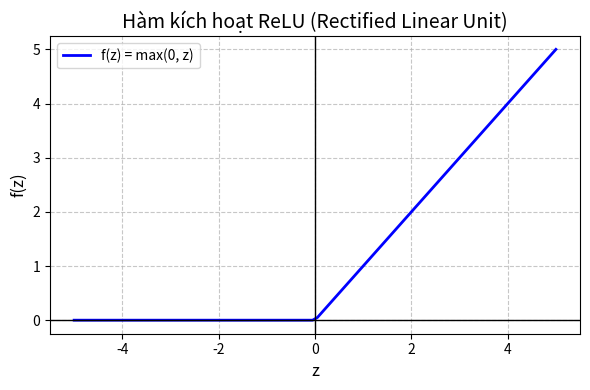
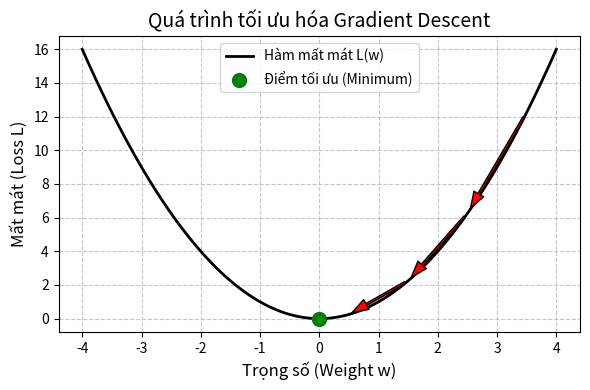
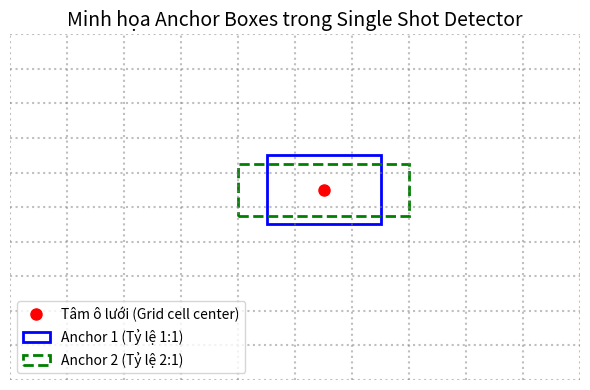
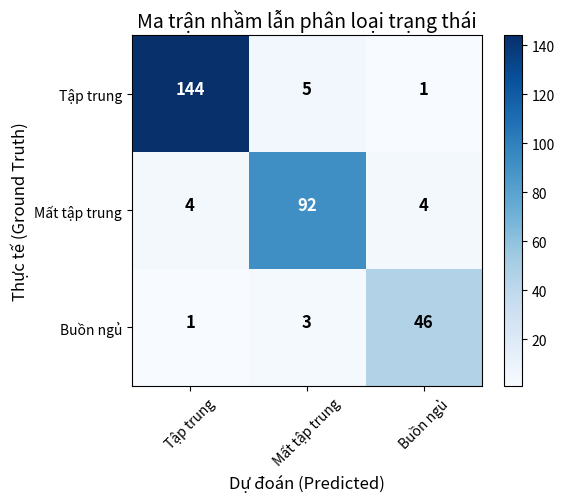
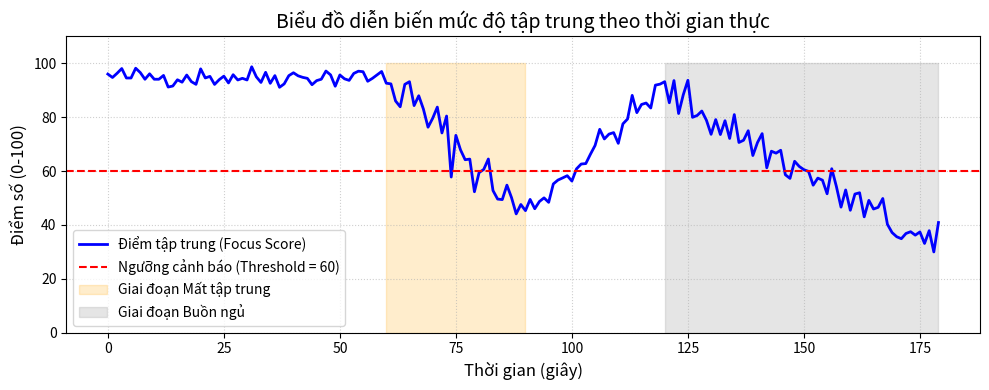

These figures' Python source, in order:
import matplotlib.pyplot as plt
import numpy as np
import os

IMG_DIR = r"d:\graduation-thesis\document\images"
os.makedirs(IMG_DIR, exist_ok=True)

# 1. Đồ thị hàm ReLU
plt.figure(figsize=(6, 4))
z = np.linspace(-5, 5, 100)
f_z = np.maximum(0, z)
plt.plot(z, f_z, 'b-', linewidth=2, label='f(z) = max(0, z)')
plt.grid(True, linestyle='--', alpha=0.7)
plt.axhline(0, color='black',linewidth=1)
plt.axvline(0, color='black',linewidth=1)
plt.title('Hàm kích hoạt ReLU (Rectified Linear Unit)', fontsize=14)
plt.xlabel('z', fontsize=12)
plt.ylabel('f(z)', fontsize=12)
plt.legend()
plt.tight_layout()
plt.savefig(os.path.join(IMG_DIR, 'relu_activation.png'), dpi=300)
plt.close()

# 2. Đồ thị Gradient Descent
plt.figure(figsize=(6, 4))
w = np.linspace(-4, 4, 100)
L = w**2
plt.plot(w, L, 'k-', linewidth=2, label='Hàm mất mát L(w)')
# Arrows
w_points = [3.5, 2.5, 1.5, 0.5]
for i in range(len(w_points)-1):
    w1, w2 = w_points[i], w_points[i+1]
    plt.annotate('', xy=(w2, w2**2), xytext=(w1, w1**2),
                 arrowprops=dict(facecolor='red', shrink=0.05, width=1.5, headwidth=8))
plt.scatter(0, 0, color='green', s=100, zorder=5, label='Điểm tối ưu (Minimum)')
plt.title('Quá trình tối ưu hóa Gradient Descent', fontsize=14)
plt.xlabel('Trọng số (Weight w)', fontsize=12)
plt.ylabel('Mất mát (Loss L)', fontsize=12)
plt.legend()
plt.grid(True, linestyle='--', alpha=0.7)
plt.tight_layout()
plt.savefig(os.path.join(IMG_DIR, 'gradient_descent.png'), dpi=300)
plt.close()

# 3. Minh họa Anchor boxes cơ bản
fig, ax = plt.subplots(figsize=(6, 4))
ax.set_xlim(0, 10)
ax.set_ylim(0, 10)
# Draw grid
for x in range(11):
    ax.axvline(x, color='gray', linestyle=':', alpha=0.5)
    ax.axhline(x, color='gray', linestyle=':', alpha=0.5)

# Draw a cell center
cx, cy = 5.5, 5.5
ax.plot(cx, cy, 'ro', markersize=8, label='Tâm ô lưới (Grid cell center)')
# Draw anchor boxes
import matplotlib.patches as patches
anchors = [
    patches.Rectangle((cx-1, cy-1), 2, 2, fill=False, edgecolor='blue', linewidth=2, label='Anchor 1 (Tỷ lệ 1:1)'),
    patches.Rectangle((cx-1.5, cy-0.75), 3, 1.5, fill=False, edgecolor='green', linewidth=2, linestyle='--', label='Anchor 2 (Tỷ lệ 2:1)')
]
for a in anchors:
    ax.add_patch(a)
    
ax.set_title('Minh họa Anchor Boxes trong Single Shot Detector', fontsize=14)
ax.legend(loc='lower left', fontsize=10)
ax.axis('off')
plt.tight_layout()
plt.savefig(os.path.join(IMG_DIR, 'anchor_boxes.png'), dpi=300)
plt.close()

# 4. Ma trận nhầm lẫn (Confusion Matrix)
import itertools

# Tổng số 300 mẫu (150 Tập trung, 100 Mất tập trung, 50 Buồn ngủ)
cm = np.array([[144,   5,   1],
               [  4,  92,   4],
               [  1,   3,  46]])
classes = ['Tập trung', 'Mất tập trung', 'Buồn ngủ']

plt.figure(figsize=(6, 5))
plt.imshow(cm, interpolation='nearest', cmap=plt.cm.Blues)
plt.title('Ma trận nhầm lẫn phân loại trạng thái', fontsize=14)
plt.colorbar()
tick_marks = np.arange(len(classes))
plt.xticks(tick_marks, classes, rotation=45)
plt.yticks(tick_marks, classes)

fmt = 'd'
thresh = cm.max() / 2.
for i, j in itertools.product(range(cm.shape[0]), range(cm.shape[1])):
    plt.text(j, i, format(cm[i, j], fmt),
             horizontalalignment="center",
             color="white" if cm[i, j] > thresh else "black",
             fontsize=12, fontweight='bold')

plt.ylabel('Thực tế (Ground Truth)', fontsize=12)
plt.xlabel('Dự đoán (Predicted)', fontsize=12)
plt.tight_layout()
plt.savefig(os.path.join(IMG_DIR, 'confusion_matrix_final.png'), dpi=300)
plt.close()

# 5. Biểu đồ diễn biến Focus Score
plt.figure(figsize=(10, 4))
time_steps = np.arange(0, 180) # 3 phút (180 giây)
# Giả lập Focus Score: Tập trung cao -> Giảm (Mất tập trung) -> Phục hồi -> Buồn ngủ
np.random.seed(42)
focus_score = np.ones(180) * 95 # Base
focus_score[:60] += np.random.normal(0, 2, 60) # 0-1 mins: Tập trung
focus_score[60:90] = np.linspace(95, 45, 30) + np.random.normal(0, 5, 30) # 1-1.5 mins: Mất tập trung
focus_score[90:120] = np.linspace(45, 90, 30) + np.random.normal(0, 3, 30) # 1.5-2 mins: Phục hồi
focus_score[120:180] = np.linspace(90, 30, 60) + np.random.normal(0, 4, 60) # 2-3 mins: Buồn ngủ

focus_score = np.clip(focus_score, 0, 100)

plt.plot(time_steps, focus_score, 'b-', linewidth=2, label='Điểm tập trung (Focus Score)')
plt.axhline(60, color='r', linestyle='--', linewidth=1.5, label='Ngưỡng cảnh báo (Threshold = 60)')

plt.fill_between(time_steps, 0, 100, where=(time_steps >= 60) & (time_steps <= 90), color='orange', alpha=0.2, label='Giai đoạn Mất tập trung')
plt.fill_between(time_steps, 0, 100, where=(time_steps >= 120), color='gray', alpha=0.2, label='Giai đoạn Buồn ngủ')

plt.title('Biểu đồ diễn biến mức độ tập trung theo thời gian thực', fontsize=14)
plt.xlabel('Thời gian (giây)', fontsize=12)
plt.ylabel('Điểm số (0-100)', fontsize=12)
plt.ylim(0, 110)
plt.legend(loc='lower left')
plt.grid(True, linestyle=':', alpha=0.6)
plt.tight_layout()
plt.savefig(os.path.join(IMG_DIR, 'evaluation_chart.png'), dpi=300)
plt.close()

print("Hoan thanh tao cac hinh anh minh hoa va bieu do danh gia!")
